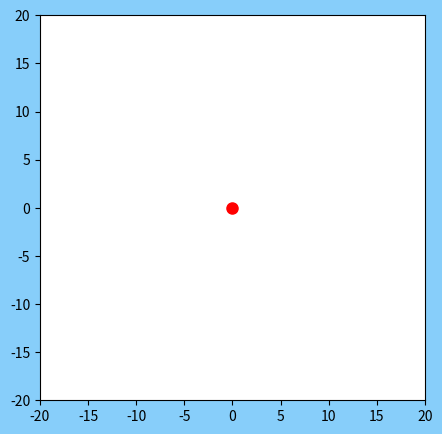

Python code for this plot:
import numpy as np
import matplotlib.pyplot as plt
from matplotlib.animation import FuncAnimation
# import time
# last = time.perf_counter()



# Physics
def X(t):
    return 10*np.sin(2*t)

def Y(t):
    return 10*np.sin(t)



# Plotting
fig, ax = plt.subplots(figsize=(8,5), facecolor='lightskyblue')
ax.set_xlim(-20, 20)
ax.set_ylim(-20, 20)
ax.set_aspect('equal')

# Initial line
line, = ax.plot(
    [],
    [],
    color='red',
    marker='o',
    linewidth=2,
    markersize=8
)

trail, = ax.plot(
    [],
    [],
    color='lightgrey',
    linestyle='--',
    linewidth=3,
)


# Animations
def init():
    line.set_data([0], [0])
    trail.set_data([0], [0])
    return line, trail,

def update(frame):
    # global last
    # now = time.perf_counter()
    # print(f"{1/(now-last):.1f} FPS")
    # last = now

    x = X(frame)
    y = Y(frame)
    line.set_data([x], [y])
    
    k = np.linspace(frame-2, frame, 20)
    trail.set_data(X(k), Y(k))
    return line, trail


ani = FuncAnimation(
    fig,
    update,
    frames=np.linspace(0, 5*np.pi, 600),
    init_func=init,
    interval=10,
    blit=True
)


plt.show()
